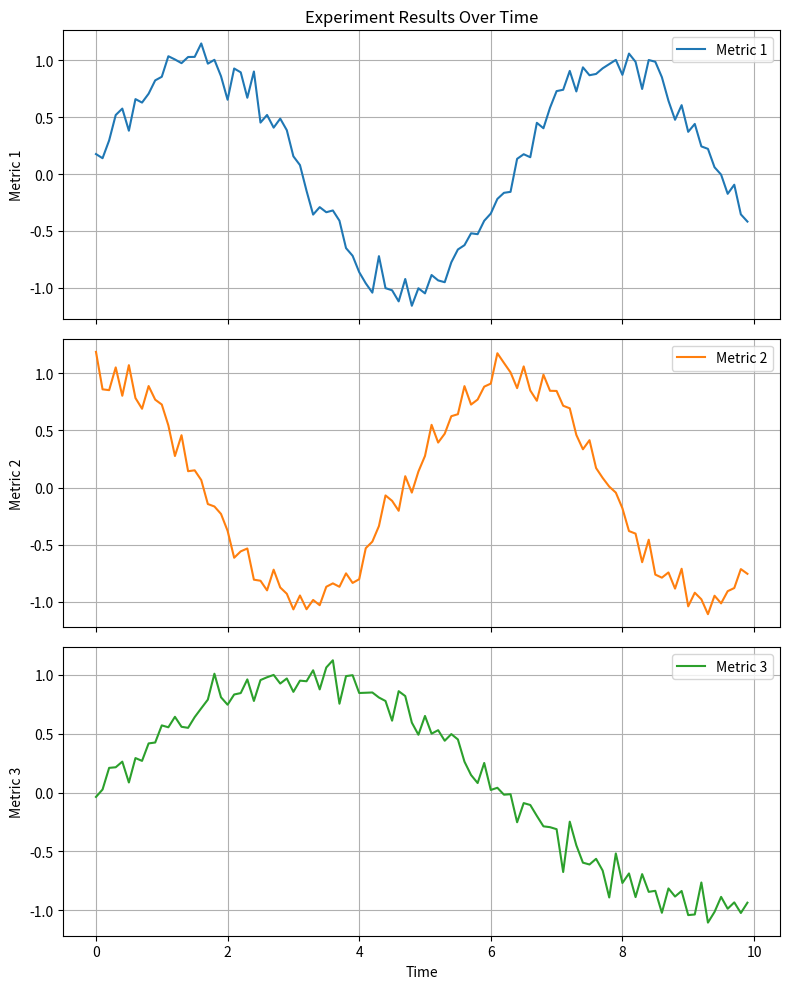

This chart was generated by the following Python code:
import matplotlib.pyplot as plt
import numpy as np

# Sample data
np.random.seed(0)
time = np.arange(0, 10, 0.1)
metric1 = np.sin(time) + np.random.normal(0, 0.1, len(time))
metric2 = np.cos(time) + np.random.normal(0, 0.1, len(time))
metric3 = np.sin(time / 2) + np.random.normal(0, 0.1, len(time))

# Create a figure and a set of subplots
fig, axs = plt.subplots(3, 1, figsize=(8, 10), sharex=True)

# Plot each metric in a separate subplot
axs[0].plot(time, metric1, label='Metric 1', color='tab:blue')
axs[0].set_title('Experiment Results Over Time')
axs[0].set_ylabel('Metric 1')
axs[0].legend(loc='upper right')
axs[0].grid(True)

axs[1].plot(time, metric2, label='Metric 2', color='tab:orange')
axs[1].set_ylabel('Metric 2')
axs[1].legend(loc='upper right')
axs[1].grid(True)

axs[2].plot(time, metric3, label='Metric 3', color='tab:green')
axs[2].set_xlabel('Time')
axs[2].set_ylabel('Metric 3')
axs[2].legend(loc='upper right')
axs[2].grid(True)

# Adjust layout for better spacing
plt.tight_layout()

# Save the plot to a file
plt.savefig('experiment_results.png', dpi=300)

# Show the plot
plt.show()